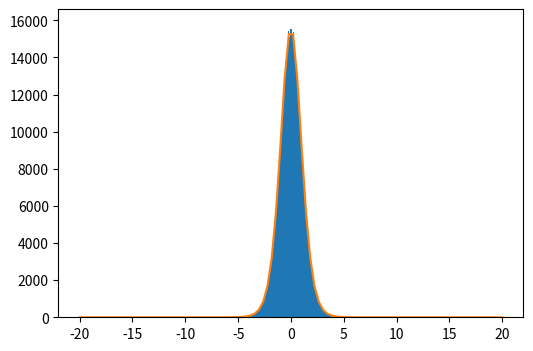

Write Python code to recreate this figure. (Note: this script raises an exception after producing the figure.)
# do two populations have the same underlying mean

import numpy as np
import matplotlib.pyplot as plt
import scipy.stats
#%matplotlib inline

n_trials = 1000000

# number of samples from each population
n_a_draw = 3
n_b_draw = 10

# the random samples
samples_a=np.random.randn(n_a_draw,n_trials)
samples_b=np.random.randn(n_b_draw,n_trials)

# the mean and variances of each sample
sample_a_means = np.sum(samples_a,axis=0)/n_a_draw
sample_a_variances = np.sum(((samples_a-sample_a_means)**2)/(n_a_draw-1),axis=0)

sample_b_means = np.sum(samples_b,axis=0)/n_b_draw
sample_b_variances = np.sum(((samples_b-sample_b_means)**2)/(n_b_draw-1),axis=0)

# computation of the t statistic
# some shit-ass notes off the internet 
# [redacted]
#
# luckily, the wikipedia had the right formula
# https://en.wikipedia.org/wiki/Student%27s_t-test#Independent_two-sample_t-test

sp = np.sqrt(  ((n_a_draw - 1) * sample_a_variances + (n_b_draw - 1)*sample_b_variances)/(n_a_draw + n_b_draw -2))
t = (sample_a_means - sample_b_means)/(sp * np.sqrt( (1./n_a_draw) + (1./n_b_draw)))


fig = plt.figure(figsize=(6,4))
ax = fig.add_subplot(1,1,1)

# distribution of t
ax.hist(t,bins=1000,range=(-20,20))

# theoretical distribution of t, note the correction for binning
x = np.linspace(-20,20,100)
ax.plot(x,scipy.stats.t.pdf(x,df=(n_a_draw - 1 + n_b_draw - 1))*n_trials*0.04)

ax.set_yscale("log", nonposy='clip')
plt.savefig("t-two-population-means.png")
